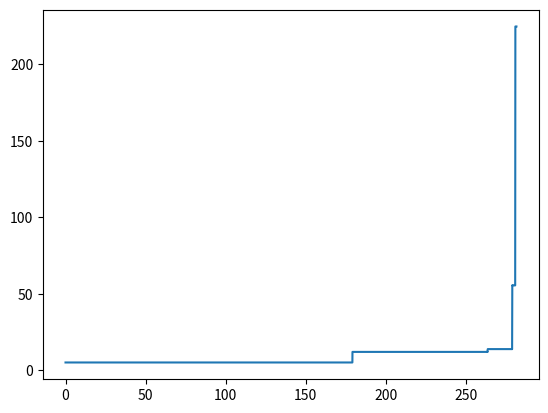
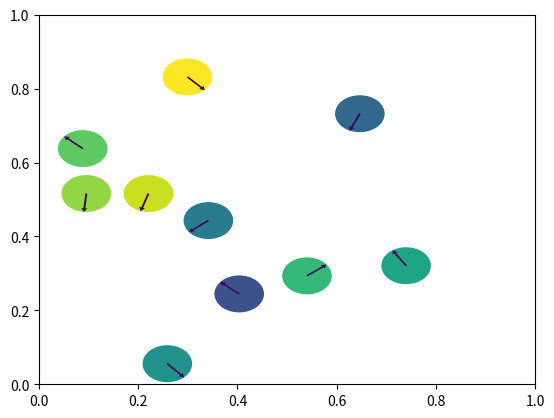

Reproduce these figures in Python, in order.
from matplotlib import collections
import numpy as np
from matplotlib import pyplot as plt
from matplotlib.collections import PatchCollection
from matplotlib.animation import FuncAnimation as FA
import heapq


"""
Initializing
"""


def one_testparticle(N):
    return np.array([[R + 0.01, 1 - R - 0.01, 0, -1],])

def two_testparticles(N):
    return np.array([
        [R, 0.5, 1, 0],
        [0.5, 1-R, 0, -1]])


# Particles must wholly inside the box, and not overlapping
def random_dist(N):
    # particle_no, (x, y, vx, vy)
    particles = np.zeros((N, 4))
    i = 0
    k = 0
    while i<N:
        pos = np.random.rand(2)

        # Check if inside box
        if (pos[0] - radii[i]) < 0 or (pos[0] + radii[i]) > L: continue
        if (pos[1] - radii[i]) < 0 or (pos[1] + radii[i]) > L: continue

        # Check if overlap with other particles
        overlap = False
        for j in range(i):
            dist = (pos[0] - particles[j, 0])**2 + (pos[1] - particles[j, 1])**2
            if  dist < (radii[i] + radii[j])**2:
                overlap = True
                break
        
        if not overlap:
            vel = np.random.rand(2) - 0.5
            vel = vel/np.sqrt(vel[0]**2 + vel[1]**2)
            particles[i] = np.array([pos[0], pos[1], vel[0], vel[1]])
            i+=1

        # emergency break (heh)
        else: k += 1
        if k > 100: 
            raise Exception("can't fit particles")
    
    return particles

"""
Utillities
"""

def get_vel2(particles, n):
    return np.einsum("ij -> i", particles[n, :, 2:]**2)


def get_energy(particles, masses, n):
    return 1/2 * masses @ (get_vel2(particles, n))


def get_temp(particles, masses, n, N):
    return get_energy(particles, masses, n) / N


def MaxBoltz(v, m, T):
    return m * v / T * np.exp(-m * v**2 / (2 * T))


def check_wall_collison(x, v, r):
    dt = np.inf
    if v > 0:
        dt = (L - r - x) / v
    elif v < 0:
        dt = (r - x) / v
    return dt


def check_particle_collision(particles, n, i, j):
    R = radii[i] + radii[j]
    dx = particles[n, i, :2] - particles[n, j, :2]
    dv = particles[n, i, 2:] - particles[n, j, 2:] 
    d = (dv @ dx)**2 - (dv @ dv) * ((dx @ dx) - R**2)
    dt = np.inf
    if dv @ dx >= 0: pass
    elif d < 0: pass
    else:
        dt = - (dv @ dx + np.sqrt(d)) / (dv @ dv)
    return dt


def find_next_particle_collision(particles, n, i):
    dt_min = np.inf
    j_min = -1
    for j in range(N): # I should not need to check all
        if i == j: continue
        dt = check_particle_collision(particles, n, i, j)
        if dt < dt_min:
            dt_min = dt
            j_min = j
    return dt_min, j_min


def push_next_collision(particles, n, i, t, collisions):
    wall0 = check_wall_collison(particles[n, i, 0], particles[n, i, 2], radii[i])
    wall1 = check_wall_collison(particles[n, i, 1], particles[n, i, 3], radii[i])
    particle, j = find_next_particle_collision(particles, n, i)
    heapq.heappush(collisions, (t+wall0, i, -1, t, "wall0"))
    heapq.heappush(collisions, (t+wall1, i, -1, t, "wall1"))
    heapq.heappush(collisions, (t+particle, i, j, t, "particle"))

def init_collisions(particles):    
    collisions = []
    for i in range(N):
        push_next_collision(particles, 0, i, 0, collisions)
    return collisions


def transelate(particles, n, dt):
    particles[n, :, :2] = particles[n, :, :2] + particles[n, :, 2:] * dt


def collide(particles, n, i, j,  collision_type):
    if collision_type == "wall0":
        particles[n, i, 2:] = xi * np.array([-particles[n, i, 2], particles[n, i, 3]])
    if collision_type == "wall1":
        particles[n, i, 2:] = xi * np.array([particles[n, i, 2], -particles[n, i, 3]])
    elif collision_type == "particle":
        R = radii[i] + radii[j]
        dx = particles[n, j, :2] - particles[n, i, :2]
        dv = particles[n, j, 2:] - particles[n, i, 2:]
        mu = masses[i] * masses[j] / (masses[i] + masses[j])
        a = (1 + xi_p) * mu * (dv@dx)/R**2
        particles[n, i, 2:] += a / masses[i] * dx
        particles[n, j, 2:] += -a / masses[j] * dx

def find_E_jump(particles, masses):
    T = len(particles)
    E = np.array([get_energy(particles, masses, n) for n in range(T)])
    jumps = np.nonzero(np.abs(np.diff(E) > 1e-6))[0]
    return jumps


"""
main loop
"""

def run_loop(N, T, radii, masses, init):
    particles = np.empty((T+1, N, 4))
    particles[0] = init(N)
    collisions = init_collisions(particles)
    # When has particle i last collided? Used to remove invalid collisions
    last_collided = -np.ones(N)

    t = np.zeros(T+1)
    n = 0
    while n < T:
        next_coll = heapq.heappop(collisions)
        t_next = next_coll[0]
        i = next_coll[1]
        j = next_coll[2]
        t_added = next_coll[3]
        
        # Skip invalid collisions
        valid_collision = (t_added >= last_collided[i]) \
            and (j==-1 or (t_added >= last_collided[j]))

        if valid_collision:
            particles[n+1] = particles[n]
            dt = t_next - t[n]
            if dt<0: print(next_coll)
            t[n+1] = t_next
            # plot_particles(particles, n, N, radii)
            transelate(particles, n+1, dt)
            collide(particles, n+1, i, j, next_coll[4])
            last_collided[i] = t[n+1]
            push_next_collision(particles, n+1, i, t[n+1], collisions)
            if j !=-1: 
                last_collided[j] = t[n+1]
                push_next_collision(particles, n+1, j, t[n+1], collisions)
            n += 1
            # print(next_coll, n)
    
    return particles, t


"""
Plotting
"""

def plot_energy(particles, t, masses):
    fig, ax = plt.subplots()
    N = len(t)
    E = np.array([get_energy(particles, masses, n) for n in range(N)])
    ax.plot(t, E)
    plt.show()

def plot_vel_dist(particles, n):
    fig, ax = plt.subplots()
    N = len(particles)
    v2 = get_vel2(particles, n)
    Temp = get_temp(particles, masses, n, N) * 5 
    ax.hist(np.sqrt(v2), bins=30, density=True)
    v = np.linspace(np.sqrt(np.min(v2)), np.sqrt(np.max(v2)), 1000)
    ax.plot(v, MaxBoltz(v, masses[0], Temp))
    plt.show()


def get_particles_plot(particles, n, N, radii):
    circles =  [plt.Circle(
        (particles[n, i, 0], particles[n, i, 1]),radius=radii[i], linewidth=0) 
        for i in range(N)]
    return circles

def get_arrows_plot(particles, n, N, radii):
    length = 0.1
    arrows = [plt.Arrow(
        particles[n, i, 0], 
        particles[n, i, 1], 
        particles[n, i, 2]*radii[i], 
        particles[n, i, 3]*radii[i],
        width=radii[i]*0.4)
        for i in range(N)]
    return arrows


def plot_particles(particles, n, N, radii, plot_vel=True):
    fig, ax = plt.subplots()
    ax.set_ylim(0, 1)
    ax.set_xlim(0, 1)
    circles  = get_particles_plot(particles, n, N, radii)
    arrows = get_arrows_plot(particles, n, N, radii)
    patches = PatchCollection(circles + arrows)
    colors = np.concatenate([np.linspace(0.2, 0.8, N), np.zeros(N)])
    patches.set_array(colors)

    ax.add_collection(patches)

    plt.show()


def anim_particles(particles, t, plot_vel=True):
    dt = 0.1
    steps = np.nonzero(np.diff(t // dt))[0]
    fig, ax = plt.subplots()
    ax.set_ylim(0, 1)
    ax.set_xlim(0, 1)

    circles = get_particles_plot(particles, 0, N, radii)
    arrows = get_arrows_plot(particles, 0, N, radii)

    patches = PatchCollection(circles + arrows)
    colors = np.concatenate([np.linspace(0.2, 0.8, N), np.zeros(N)])
    patches.set_array(colors)

    ax.add_collection(patches)

    def anim(n, fargs):
        steps = fargs
        # n = steps[n]
        circles = get_particles_plot(particles, n, N, radii)
        arrows = get_arrows_plot(particles, n, N, radii)
        patches.set_paths(circles + arrows)
        

    a = FA(fig, anim, fargs=(steps,), interval=100)
    plt.show()
    

"""
Running
"""


# Sides of the box
L = 1
# Elasticity parametre
xi = 1
xi_p = 1


def ideal_gas():
    # Number of particles
    N = 1000
    # Number of timesteps
    T = 1000
    # Radius
    R = 0.0035
    radii = np.ones(N) * R
    masses = np.ones(N)



    particles, t = run_loop(N, T, radii, masses, random_dist)
    plot_energy(particles, t, masses)
    for i in range(10):
        plot_vel_dist(particles, int(T/10 * i)+1)

# Number of particles
N = 10
# Number of timesteps
T = 10000
# Radius
R = 0.05
radii = np.ones(N) * R
masses = np.ones(N)

particles, t = run_loop(N, T, radii, masses, random_dist)
jumps = find_E_jump(particles, masses)
# for i in jumps:
#     print(i)
#     print(t[i - 1], t[i], t[i + 1])
a = np.nonzero(np.diff(t) < 0)[0]
print(jumps)
print(a)
plot_energy(particles, t, masses)
anim_particles(particles, t)
